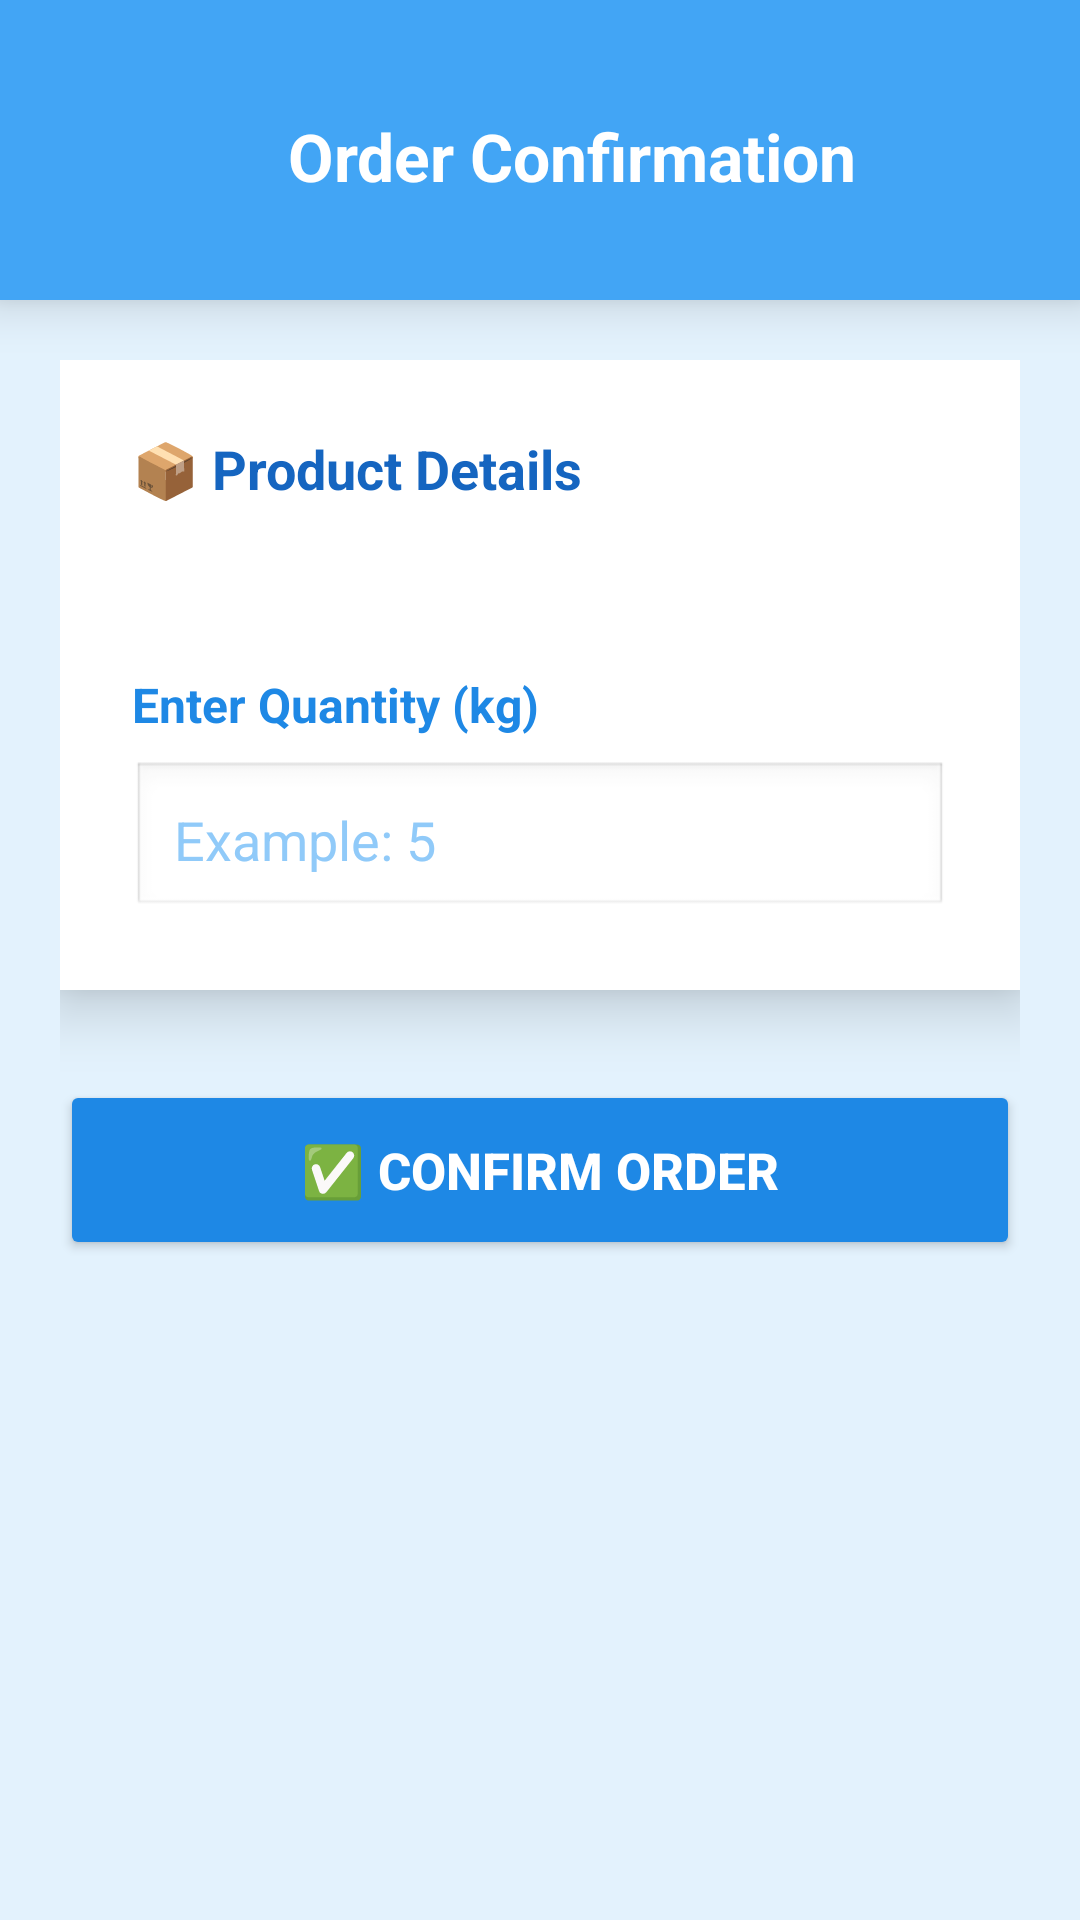

Reconstruct the res/layout file that produces this screen, plus the resources it refers to.
<!-- AndroidManifest.xml: application theme Theme.AppCompat.Light.NoActionBar -->
<!-- res/layout/activity_order_confirm.xml -->
<?xml version="1.0" encoding="utf-8"?>
<LinearLayout
    xmlns:android="http://schemas.android.com/apk/res/android"
    xmlns:app="http://schemas.android.com/apk/res-auto"
    android:orientation="vertical"
    android:layout_width="match_parent"
    android:layout_height="match_parent"
    android:fitsSystemWindows="true"
    android:background="#E3F2FD">

    
    <LinearLayout
        android:layout_width="match_parent"
        android:layout_height="wrap_content"
        android:background="#42A5F5"
        android:orientation="horizontal"
        android:gravity="center_vertical"
        android:paddingTop="24dp"
        android:paddingBottom="20dp"
        android:paddingStart="20dp"
        android:paddingEnd="20dp"
        android:elevation="10dp">

        
        <ImageButton
            android:id="@+id/btnBack"
            android:layout_width="56dp"
            android:layout_height="56dp"
            android:background="@drawable/bg_circle_white"
            android:padding="14dp"
            android:src="@android:drawable/ic_media_previous"
            app:tint="#42A5F5"
            android:contentDescription="Back"/>

        
        <TextView
            android:layout_width="wrap_content"
            android:layout_height="wrap_content"
            android:text="Order Confirmation"
            android:textSize="22sp"
            android:textStyle="bold"
            android:textColor="#FFFFFF"
            android:layout_marginStart="20dp"/>
    </LinearLayout>


    
    <ScrollView
        android:layout_width="match_parent"
        android:layout_height="0dp"
        android:layout_weight="1"
        android:padding="20dp">

        <LinearLayout
            android:orientation="vertical"
            android:layout_width="match_parent"
            android:layout_height="wrap_content">

            
            <LinearLayout
                android:orientation="vertical"
                android:background="#FFFFFF"
                android:elevation="12dp"
                android:padding="24dp"
                android:layout_marginBottom="30dp"
                android:layout_width="match_parent"
                android:layout_height="wrap_content">

                <TextView
                    android:text="📦 Product Details"
                    android:textSize="18sp"
                    android:textStyle="bold"
                    android:textColor="#1565C0"
                    android:layout_marginBottom="14dp"
                    android:layout_width="wrap_content"
                    android:layout_height="wrap_content"/>

                <TextView
                    android:id="@+id/tvProductDetails"
                    android:textSize="16sp"
                    android:textColor="#37474F"
                    android:lineSpacingExtra="4dp"
                    android:layout_marginBottom="20dp"
                    android:layout_width="match_parent"
                    android:layout_height="wrap_content"/>

                <TextView
                    android:text="Enter Quantity (kg)"
                    android:textSize="16sp"
                    android:textStyle="bold"
                    android:textColor="#1E88E5"
                    android:layout_marginBottom="8dp"
                    android:layout_width="wrap_content"
                    android:layout_height="wrap_content"/>

                <EditText
                    android:id="@+id/etQuantity"
                    android:hint="Example: 5"
                    android:inputType="number"
                    android:padding="14dp"
                    android:textColor="#000000"
                    android:textColorHint="#90CAF9"
                    android:background="@android:drawable/edit_text"
                    android:layout_width="match_parent"
                    android:layout_height="wrap_content"/>
            </LinearLayout>


            
            <Button
                android:id="@+id/btnConfirmOrder"
                android:text="✅ Confirm Order"
                android:textStyle="bold"
                android:textSize="17sp"
                android:textColor="#FFFFFF"
                android:backgroundTint="#1E88E5"
                android:elevation="8dp"
                android:layout_marginBottom="16dp"
                android:layout_width="match_parent"
                android:layout_height="60dp"/>

        </LinearLayout>

    </ScrollView>

</LinearLayout>
<!-- resources referenced by this layout -->
<resources>

</resources>
